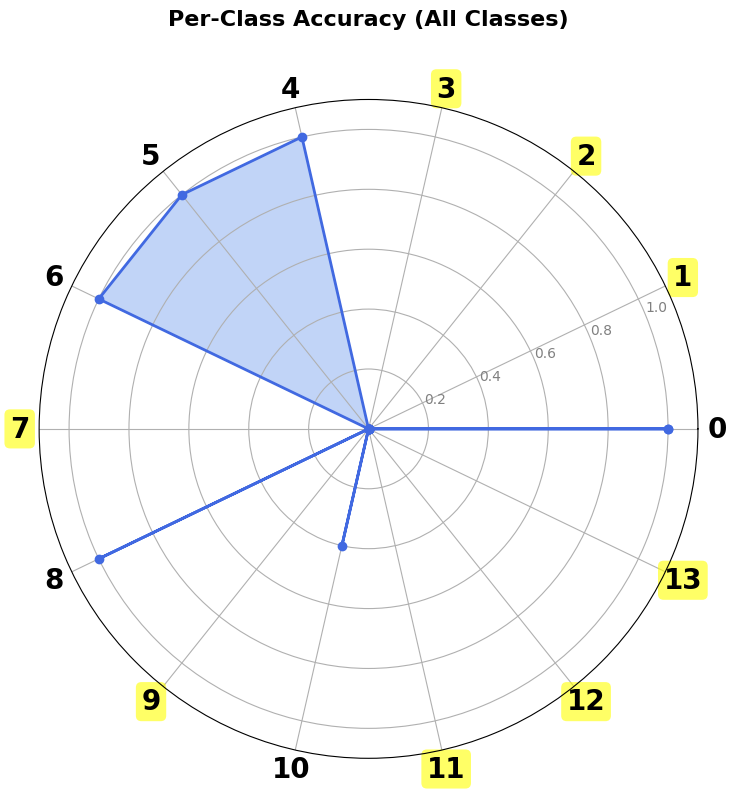

Recreate this plot in Python.
import numpy as np
import matplotlib.pyplot as plt

plt.rcParams['font.family'] = 'serif'
plt.rcParams['font.serif'] = ['Times New Roman']

# 1. 定义混淆矩阵
# conf_matrix = np.array([
#     [25, 0, 0, 0, 0, 0, 1, 0, 0, 0, 0, 0, 0, 0],
#     [1, 22, 0, 0, 0, 0, 0, 0, 0, 0, 0, 0, 0, 0],
#     [0, 0, 0, 0, 0, 0, 0, 0, 0, 0, 0, 0, 0, 0],
#     [0, 0, 0, 0, 0, 0, 0, 0, 0, 0, 0, 0, 0, 0],
#     [1, 0, 0, 0, 39, 0, 1, 0, 0, 0, 0, 0, 0, 0],
#     [0, 0, 0, 0, 0, 3, 0, 0, 0, 0, 0, 0, 0, 0],
#     [0, 0, 0, 0, 0, 1, 10, 0, 0, 0, 0, 0, 0, 0],
#     [0, 0, 0, 0, 0, 0, 0, 1, 0, 0, 0, 0, 0, 0],
#     [0, 0, 0, 0, 0, 0, 0, 0, 8, 0, 0, 0, 0, 0],
#     [0, 0, 0, 0, 0, 0, 0, 0, 0, 0, 0, 0, 0, 0],
#     [0, 0, 0, 0, 0, 3, 0, 0, 0, 0, 3, 0, 0, 0],
#     [0, 0, 0, 0, 0, 0, 0, 0, 0, 0, 0, 5, 0, 0],
#     [0, 0, 0, 0, 0, 0, 0, 0, 0, 0, 0, 0, 0, 0],
#     [0, 0, 0, 0, 0, 0, 0, 0, 0, 0, 0, 0, 0, 0]
# ]) # 黑天

# conf_matrix = np.array([
#     [6, 0, 0, 0, 0, 0, 0, 0, 0, 0, 0, 0, 0, 0],
#     [0, 0, 0, 0, 0, 0, 0, 0, 0, 0, 0, 0, 0, 0],
#     [0, 0, 0, 0, 0, 0, 0, 0, 0, 0, 0, 0, 0, 0],
#     [0, 0, 0, 0, 0, 0, 0, 0, 0, 0, 0, 0, 0, 0],
#     [1, 0, 0, 0, 3, 0, 0, 0, 0, 0, 0, 0, 0, 0],
#     [0, 0, 0, 0, 0, 2, 0, 0, 0, 0, 0, 0, 0, 0],
#     [0, 0, 0, 0, 0, 2, 8, 0, 0, 0, 0, 0, 0, 0],
#     [0, 0, 0, 0, 0, 0, 0, 1, 0, 0, 0, 0, 0, 0],
#     [0, 0, 0, 0, 0, 0, 0, 0, 5, 0, 0, 0, 0, 0],
#     [0, 0, 0, 0, 0, 0, 0, 0, 0, 0, 0, 0, 0, 0],
#     [0, 0, 0, 0, 0, 0, 0, 0, 0, 0, 0, 0, 0, 0],
#     [0, 0, 0, 0, 0, 0, 0, 0, 0, 0, 0, 0, 0, 0],
#     [0, 0, 0, 0, 0, 0, 0, 0, 0, 0, 0, 0, 0, 0],
#     [0, 0, 0, 0, 0, 0, 0, 0, 0, 0, 0, 0, 0, 0]
# ]) # 逆光

# conf_matrix = np.array([
#     [9, 0, 0, 0, 0, 0, 0, 0, 0, 0, 0, 0, 0, 0],
#     [4, 23, 0, 0, 1, 0, 0, 0, 0, 0, 0, 0, 0, 0],
#     [0, 0, 0, 0, 0, 0, 0, 0, 0, 0, 0, 0, 0, 0],
#     [0, 0, 0, 5, 0, 0, 0, 0, 0, 0, 0, 0, 0, 0],
#     [0, 1, 0, 0, 12, 0, 0, 0, 0, 0, 0, 0, 0, 0],
#     [0, 0, 0, 0, 0, 10, 0, 0, 1, 2, 0, 0, 0, 0],
#     [0, 0, 0, 0, 0, 0, 0, 0, 0, 0, 0, 0, 0, 0],
#     [0, 0, 0, 0, 0, 0, 0, 3, 0, 0, 0, 0, 0, 0],
#     [0, 0, 0, 0, 0, 0, 0, 0, 18, 0, 0, 0, 0, 0],
#     [0, 1, 0, 0, 0, 0, 0, 0, 3, 1, 0, 0, 0, 0],
#     [1, 0, 0, 0, 0, 3, 0, 0, 0, 1, 17, 0, 0, 0],
#     [0, 0, 0, 0, 0, 0, 0, 0, 0, 0, 0, 0, 0, 0],
#     [0, 0, 0, 0, 0, 0, 0, 0, 0, 0, 0, 0, 0, 0],
#     [0, 0, 0, 0, 0, 0, 0, 0, 0, 0, 0, 0, 0, 0]
# ]) # 雾天

conf_matrix = np.array([
    [2, 0, 0, 0, 0, 0, 0, 0, 0, 0, 0, 0, 0, 0],
    [0, 0, 0, 0, 0, 0, 0, 0, 0, 0, 0, 0, 0, 0],
    [0, 0, 0, 0, 0, 0, 0, 0, 0, 0, 0, 0, 0, 0],
    [0, 0, 0, 0, 0, 0, 0, 0, 0, 0, 0, 0, 0, 0],
    [0, 0, 0, 0, 8, 0, 0, 0, 0, 0, 0, 0, 0, 0],
    [0, 0, 0, 0, 0, 4, 0, 0, 0, 0, 0, 0, 0, 0],
    [0, 0, 0, 0, 0, 0, 2, 0, 0, 0, 0, 0, 0, 0],
    [0, 0, 0, 0, 0, 0, 0, 0, 0, 0, 0, 0, 0, 0],
    [0, 0, 0, 0, 0, 0, 0, 0, 5, 0, 0, 0, 0, 0],
    [0, 0, 0, 0, 0, 0, 0, 0, 0, 0, 0, 0, 0, 0],
    [0, 0, 0, 0, 0, 3, 0, 0, 0, 0, 2, 0, 0, 0],
    [0, 0, 0, 0, 0, 0, 0, 0, 0, 0, 0, 0, 0, 0],
    [0, 0, 0, 0, 0, 0, 0, 0, 0, 0, 0, 0, 0, 0],
    [0, 0, 0, 0, 0, 0, 0, 0, 0, 0, 0, 0, 0, 0]
]) # 雨天

num_classes = conf_matrix.shape[0]

# 2. 计算 Recall，并记录哪些类别是没有样本的
recalls = []
labels = []
zero_sample_classes = []  # 用来记录没有样本的类别索引

for c in range(num_classes):
    true_total = np.sum(conf_matrix[c, :])
    if true_total > 0:
        recall = conf_matrix[c, c] / true_total
    else:
        recall = 0.0
        zero_sample_classes.append(c)  # 记录空类别的索引
    recalls.append(recall)
    labels.append(f"{c}")

# 3. 准备雷达图的角度
angles = np.linspace(0, 2 * np.pi, len(labels), endpoint=False).tolist()
recalls += recalls[:1]
angles += angles[:1]

# 4. 绘制雷达图
fig, ax = plt.subplots(figsize=(8, 8), subplot_kw=dict(polar=True))

ax.fill(angles, recalls, color='cornflowerblue', alpha=0.4)
ax.plot(angles, recalls, color='royalblue', linewidth=2, marker='o')

# 设置半径刻度
ax.set_yticks([0.2, 0.4, 0.6, 0.8, 1.0])
ax.set_yticklabels(["0.2", "0.4", "0.6", "0.8", "1.0"], color="grey", size=10)
ax.set_ylim(0, 1.1)

# 设置角度标签
ax.set_xticks(angles[:-1])
ax.set_xticklabels(labels, fontsize=20, weight='bold')

# —— 新增核心逻辑：将没有出现的类别标签背景标黄 ——
tick_labels = ax.get_xticklabels()
for idx in zero_sample_classes:
    # 为没有样本的标签添加黄色背景高亮，边缘设为无，看起来更干净
    tick_labels[idx].set_bbox(dict(facecolor='yellow', alpha=0.6, edgecolor='none', boxstyle='round,pad=0.2'))
    # 如果你倾向于只把文字颜色变黄（在白色背景下可能不够显眼），可以改用下面这行：
    # tick_labels[idx].set_color('orange')

plt.title("Per-Class Accuracy (All Classes)", size=16, y=1.1, weight='bold')
plt.tight_layout()

# 保存为矢量图格式 (SVG)，并自动紧凑裁剪边缘
plt.savefig("雨天.svg", format="svg", bbox_inches="tight")
plt.show()
